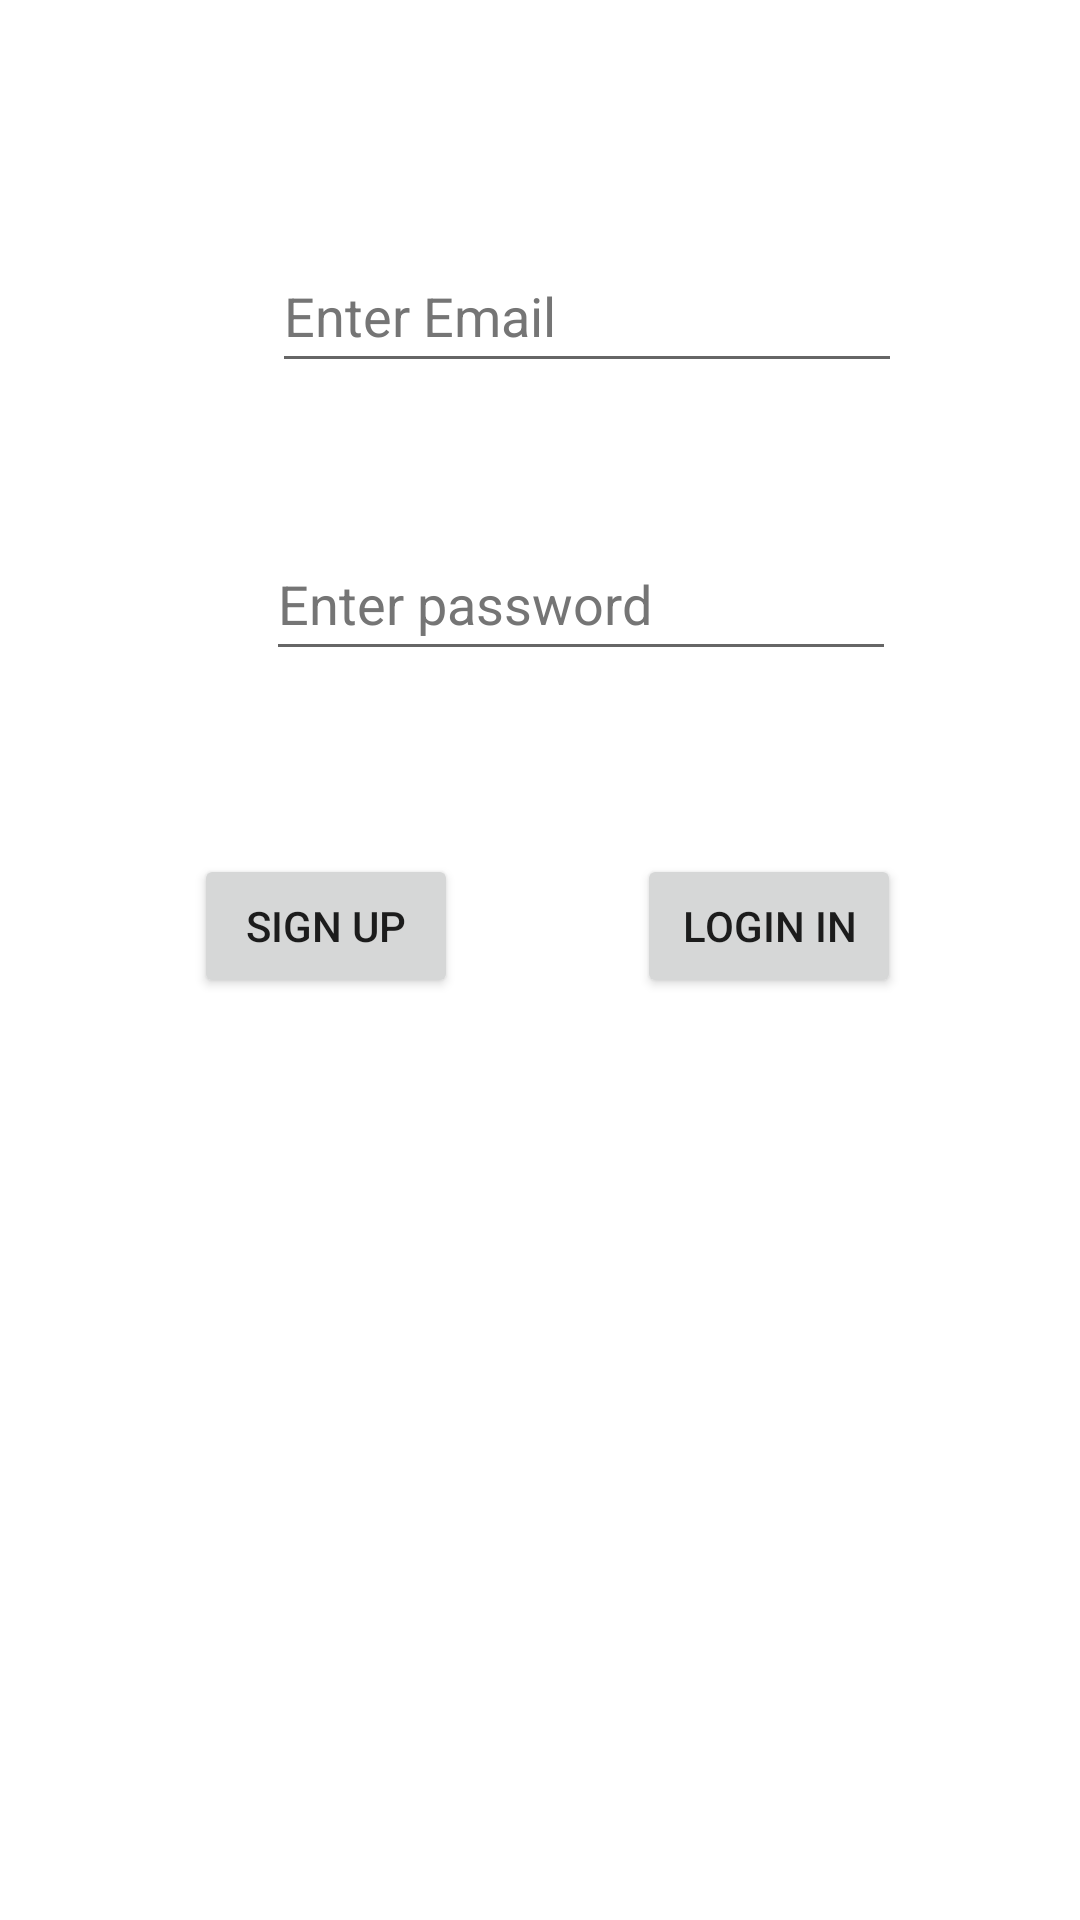

Layout XML and referenced resources for this Android screen:
<!-- AndroidManifest.xml: activity theme Theme.Team04 -->
<!-- res/layout/activity_login.xml -->
<?xml version="1.0" encoding="utf-8"?>
<androidx.constraintlayout.widget.ConstraintLayout xmlns:android="http://schemas.android.com/apk/res/android"
    xmlns:app="http://schemas.android.com/apk/res-auto"
    xmlns:tools="http://schemas.android.com/tools"
    android:layout_width="match_parent"
    android:layout_height="match_parent"
    tools:context=".view.login.signIn.LoginActivity">

    <Button
        android:id="@+id/loginInButton"
        android:layout_width="wrap_content"
        android:layout_height="wrap_content"
        android:layout_marginBottom="45dp"
        android:text="Login In"
        app:layout_constraintBottom_toTopOf="@+id/LoginPageMsg"
        app:layout_constraintEnd_toEndOf="parent"
        app:layout_constraintStart_toEndOf="@+id/signUpButton"
        app:layout_constraintTop_toBottomOf="@+id/PasswordLoginField" />

    <Button
        android:id="@+id/signUpButton"
        android:layout_width="wrap_content"
        android:layout_height="wrap_content"
        android:layout_marginStart="5dp"
        android:layout_marginRight="3dp"
        android:layout_marginBottom="45dp"
        android:text="Sign Up"
        app:layout_constraintBottom_toTopOf="@+id/LoginPageMsg"
        app:layout_constraintEnd_toStartOf="@+id/loginInButton"
        app:layout_constraintStart_toStartOf="parent" />

    <EditText
        android:id="@+id/EmailLoginField"
        android:layout_width="wrap_content"
        android:layout_height="wrap_content"
        android:layout_marginStart="2dp"
        android:layout_marginTop="140dp"
        android:layout_marginBottom="48dp"
        android:ems="10"
        android:hint="Enter Email"
        android:inputType="textEmailAddress"
        android:minHeight="48dp"
        android:textColorHint="#757575"
        app:layout_constraintBottom_toTopOf="@+id/PasswordLoginField"
        app:layout_constraintStart_toStartOf="@+id/PasswordLoginField"
        app:layout_constraintTop_toTopOf="parent" />

    <EditText
        android:id="@+id/PasswordLoginField"
        android:layout_width="wrap_content"
        android:layout_height="wrap_content"
        android:layout_marginStart="24dp"
        android:layout_marginBottom="61dp"
        android:ems="10"
        android:hint="Enter password"
        android:inputType="textPassword"
        android:minHeight="48dp"
        android:textColorHint="#757575"
        app:layout_constraintBottom_toTopOf="@+id/loginInButton"
        app:layout_constraintStart_toStartOf="@+id/signUpButton"
        app:layout_constraintTop_toBottomOf="@+id/EmailLoginField" />

    <TextView
        android:id="@+id/LoginPageMsg"
        android:layout_width="300dp"
        android:layout_height="80dp"
        android:layout_marginStart="55dp"
        android:layout_marginEnd="55dp"
        android:layout_marginBottom="243dp"
        app:layout_constraintBottom_toBottomOf="parent"
        app:layout_constraintEnd_toEndOf="parent"
        app:layout_constraintHorizontal_bias="1.0"
        app:layout_constraintStart_toStartOf="parent"
        app:layout_constraintTop_toBottomOf="@+id/loginInButton" />

</androidx.constraintlayout.widget.ConstraintLayout>
<!-- resources referenced by this layout -->
<resources>
  <style name="Theme.Team04" parent="Theme.MaterialComponents.DayNight.DarkActionBar">
          
          <item name="colorPrimary">@color/purple_500</item>
          <item name="colorPrimaryVariant">@color/purple_700</item>
          <item name="colorOnPrimary">@color/white</item>
          
          <item name="colorSecondary">@color/teal_200</item>
          <item name="colorSecondaryVariant">@color/teal_700</item>
          <item name="colorOnSecondary">@color/black</item>
          
          <item name="android:statusBarColor" tools:targetApi="l">?attr/colorPrimaryVariant</item>
          
      </style>
  <!-- not gathered from this repository: default colours our renderer supplied (Android Studio template values) -->
  <color name="purple_500">#FF6200EE</color>
  <color name="purple_700">#FF3700B3</color>
  <color name="teal_200">#FF03DAC5</color>
  <color name="teal_700">#FF018786</color>
  <color name="black">#FF000000</color>
  <color name="white">#FFFFFFFF</color>
</resources>
